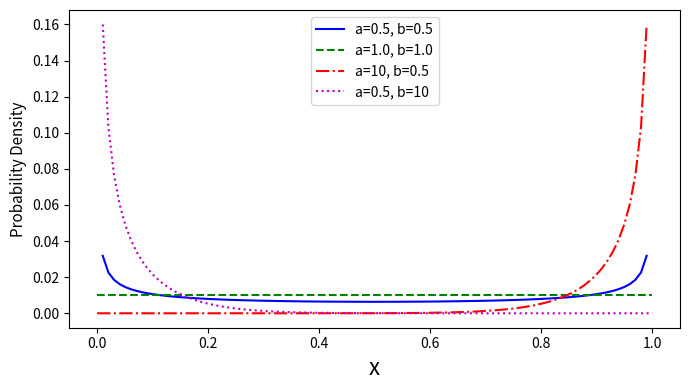

Write Python code to recreate this figure. (Note: this script raises an exception after producing the figure.)
import scipy.stats as stats
import pandas as pd


import matplotlib.pyplot as plt
import numpy as np

beta_settings = [
    (0.5, 0.5),
    (1.0, 1.0),
    (10, 0.5),
    (0.5, 10),
]

# Generate x values
x = np.linspace(0, 1, 100)

# Plot beta distributions
fig, ax = plt.subplots(figsize=(7, 4))

lines = ['-', '--', '-.', ':']
colors = ['b', 'g', 'r', 'm']

for a, b in beta_settings:
    y = stats.beta.pdf(x, a, b) / len(x)
    ax.plot(x, y, label=f'a={a}, b={b}', linestyle=lines.pop(0), color=colors.pop(0))
    
ax.set_xlabel('x', fontsize=16)
ax.set_ylabel('Probability Density', fontsize=11)
# plt.yticks([])

# plt.grid()
plt.legend(fontsize=10)
plt.tight_layout()

plt.savefig('images/betarob/beta_distr.png', dpi=300, bbox_inches='tight')

plt.show()

